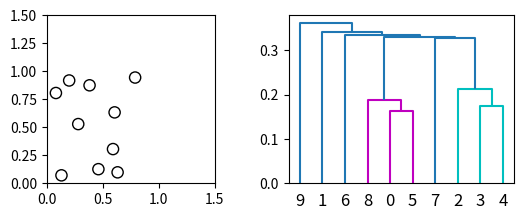
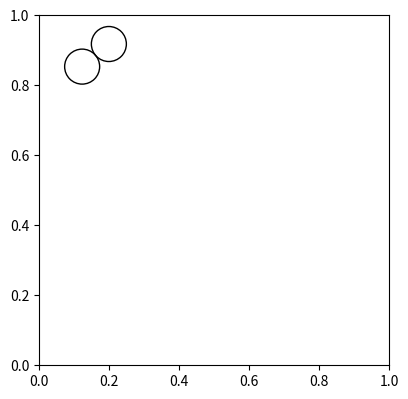

Generate these figures, in order, with matplotlib:
# -*- coding: utf-8 -*-
"""
Created on Wed May  9 10:04:43 2018

@author: Jérémie
"""

from scipy.cluster.hierarchy import dendrogram, linkage, set_link_color_palette
from scipy.spatial.distance import pdist
import matplotlib.pyplot as plt
from numpy.random import uniform, choice
from matplotlib.patches import Circle
from math import sqrt


width = 1
height = 1

list_of_circles = []
list_without_radius = []
list_of_clusters = []

def generate_circles(n):
    while len(list_of_circles) < n: #as long as the list of circles is not full     
        x = uniform(0.05, high = width - 0.05)
        y = uniform(0.05, high = width - 0.05)
        r = uniform(0.05, high = 0.05)
        list_of_circles.append((x,y,r))
    
def take_radius_out(list):
    for item in list:
        list_without_radius.append((item[0],item[1]))
    return list_without_radius

generate_circles(10)
print("\nlist:",list_of_circles)  
print("\nthere are",len(list_of_circles)," elements in the list")   

list_without_radius = take_radius_out(list_of_circles)
print ("\nlist without radius :",list_without_radius)

fig1 = plt.figure()
ax1 = fig1.add_subplot(221)
ax1.set_aspect('equal')
ax1.set_xlim((0,1.5))
ax1.set_ylim((0,1.5))

for i in list_of_circles:
    x = i[0]
    y = i[1]
    r = i[2]
    circle = plt.Circle((x,y),r,fill=False)
    ax1.add_artist(circle)

dist_matrix = pdist(list_without_radius,'euclidean')
print("\ndist matrix:",dist_matrix)

linkage_matrix = linkage(dist_matrix, method = 'single')
print('\nlinkage matrix is:\n', linkage_matrix)

# keep only the clusters' id and convert them into int for following processing
clean_linkage_matrix = []
for i in linkage_matrix:
    cluster_one = int(i[0])
    cluster_two = int(i[1])
    clean_linkage_matrix.append([cluster_one,cluster_two])
print("Clean linkage table : ",clean_linkage_matrix)

# set up the subplot for the dendrogram tree    
plt.subplot(222)
set_link_color_palette(['m', 'c', 'y', 'k'])

dendrogram = dendrogram(linkage_matrix)

# set up figure n°2 for the circle packing layout
plt.figure(2, figsize=(10,10))
ax2 = plt.subplot(223)
plt.axis([0,1,0,1])
ax2.set_aspect('equal')

def new_cluster_id():
    """ Determines the id of each new cluster to be entered in the list of clusters """
    id = len(list_of_circles) - 1
    for i in list_of_clusters:
        if i[0] > id:
            id = i[0]
    id += 1
    return id

def plot_two_first_circle():
    """ Plot the two first circles of the linkage table """
    id_of_circle = int(clean_linkage_matrix[0][0])
    x1 = list_of_circles[id_of_circle][0]
    y1 = list_of_circles[id_of_circle][1]
    r1 = list_of_circles[id_of_circle][2]
    circle = plt.Circle((x1,y1),r1,fill=False)
    ax2.add_artist(circle)
    
    id_of_circle = int(clean_linkage_matrix[0][1])
    r2 = list_of_circles[id_of_circle][2]
    x2 = uniform(x1-r1-r2,high = x1+r1+r2) # select a random float for x2 which has to be at r2 distance of C1
    # it creates 2 possibilities for y2, we then choose randomly one of them to have y2
    y2a = y1 + sqrt((r1+r2)**2 - (x2-x1)**2)
    y2b = y1 - sqrt((r1+r2)**2 - (x2-x1)**2)
    two_possib = []
    two_possib.extend((y2a,y2b))
    y2 = choice(two_possib)
    circle2 = plt.Circle((x2,y2),r2,fill=False)
    ax2.add_artist(circle2)
    list_of_clusters.append((new_cluster_id(),(x1,y1,r1),(x2,y2,r2)))
    clean_linkage_matrix.pop(0)
    print("LT after removal of first element",clean_linkage_matrix)
    print("list of clusters : ",list_of_clusters)
    
plot_two_first_circle()
print("list of circles already packed : ",list_of_clusters)

#def add_singleton():
    
    
